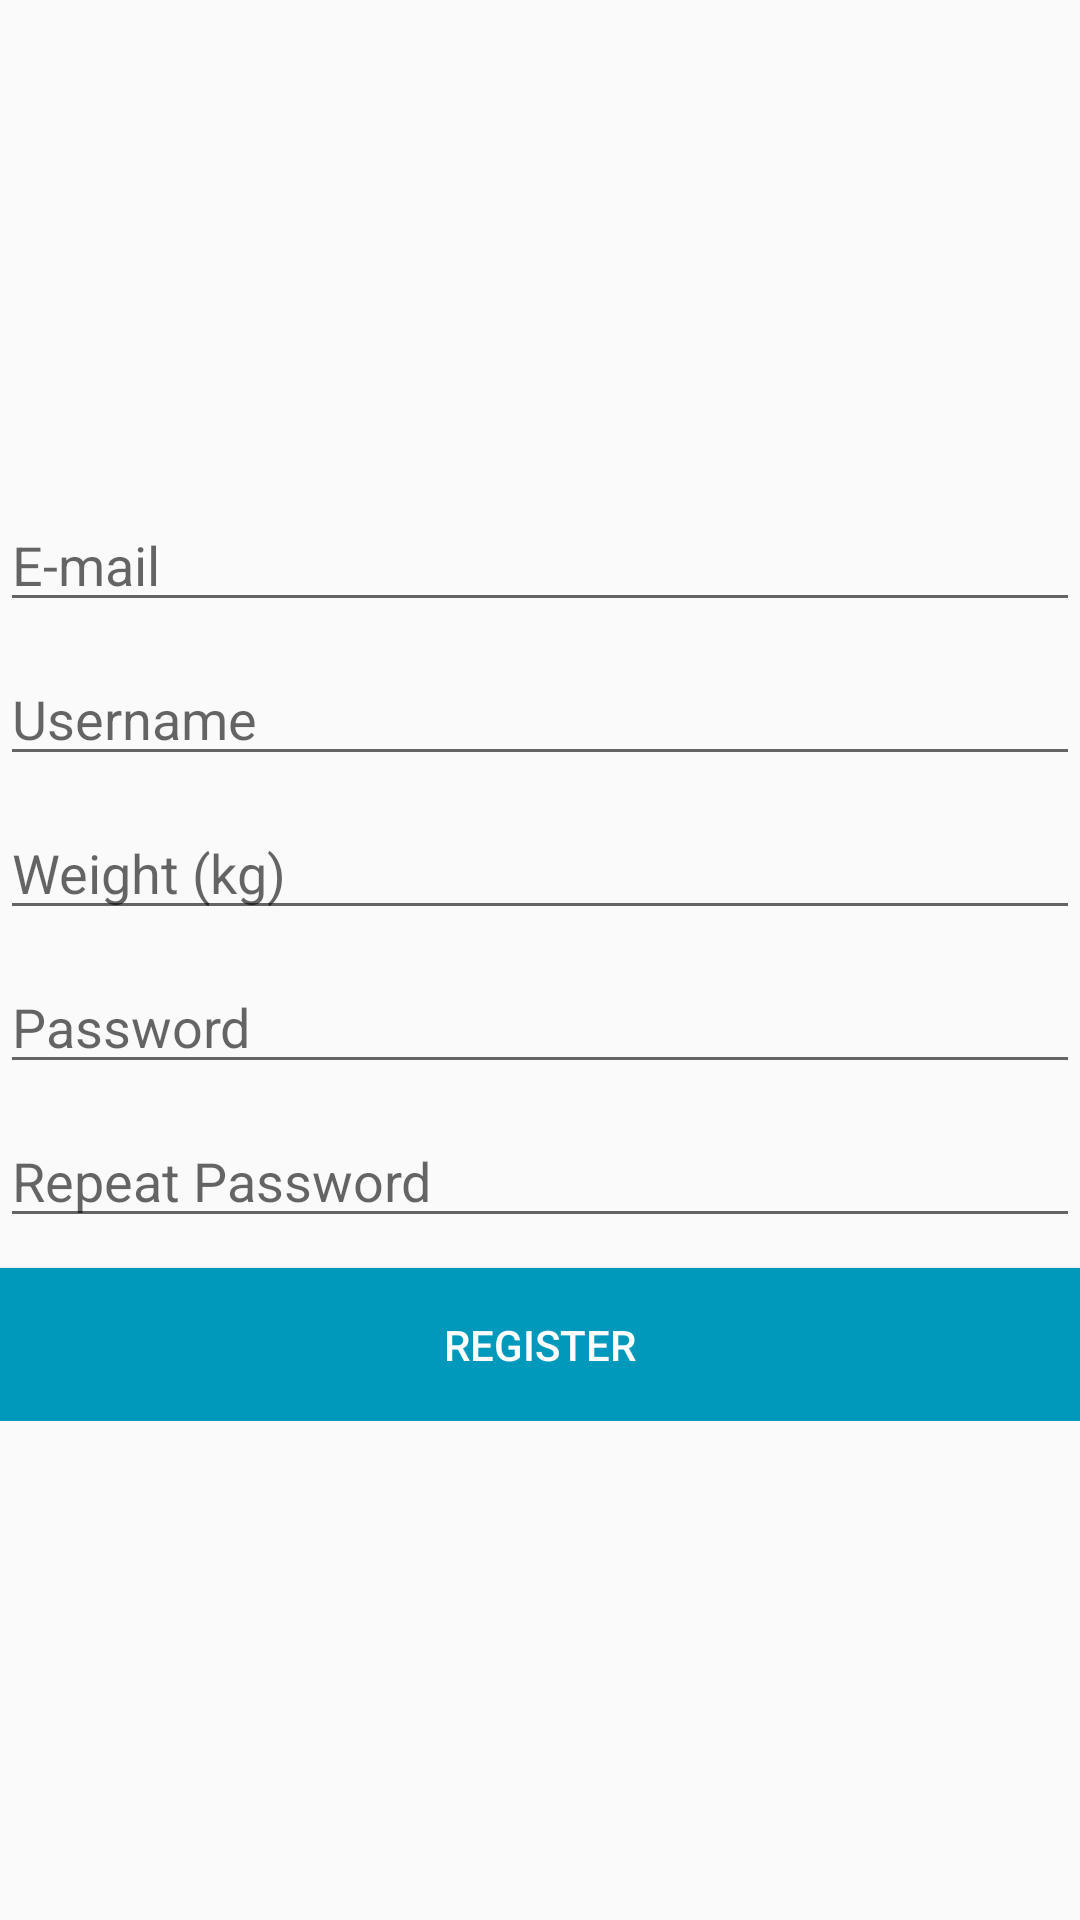

Android layout source for this screen:
<!-- AndroidManifest.xml: application theme AppTheme -->
<!-- res/layout/activity_register.xml -->
<LinearLayout xmlns:android="http://schemas.android.com/apk/res/android"
    xmlns:tools="http://schemas.android.com/tools"
    android:layout_width="match_parent"
    android:layout_height="match_parent"
    android:orientation="vertical"
    android:layout_marginTop="@dimen/activity_vertical_margin"
    android:layout_marginLeft="@dimen/login_horizontal_margin"
    android:layout_marginRight="@dimen/login_horizontal_margin"
    android:layout_marginBottom="@dimen/activity_vertical_margin"
    tools:context="edu.rosehulman.androidproject.activities.LoginActivity"
    android:gravity="center_vertical|center_horizontal">

    <LinearLayout
        android:id="@+id/email_register_form"
        android:layout_width="match_parent"
        android:layout_height="wrap_content"
        android:gravity="center_vertical"
        android:orientation="vertical">

        <AutoCompleteTextView
            android:id="@+id/register_email"
            android:layout_width="match_parent"
            android:layout_height="wrap_content"
            android:hint="@string/prompt_email"
            android:inputType="textEmailAddress"
            android:maxLines="1"
            android:singleLine="true"
            android:layout_marginBottom="10dp" />

        <EditText android:id="@+id/register_username"
            android:layout_width="match_parent"
            android:layout_height="wrap_content"
            android:hint="@string/prompt_username"
            android:imeActionId="@+id/login"
            android:imeActionLabel="@string/action_sign_in_short"
            android:imeOptions="actionUnspecified"
            android:inputType="text"
            android:maxLines="1"
            android:singleLine="true"
            android:layout_marginBottom="10dp"  />

        <EditText android:id="@+id/register_weight"
            android:layout_width="match_parent"
            android:layout_height="wrap_content"
            android:hint="@string/register_weight"
            android:imeActionId="@+id/login"
            android:imeActionLabel="@string/action_sign_in_short"
            android:imeOptions="actionUnspecified"
            android:inputType="number"
            android:maxLines="1"
            android:singleLine="true"
            android:numeric="decimal"
            android:layout_marginBottom="10dp"  />

        <EditText android:id="@+id/register_password"
            android:layout_width="match_parent"
            android:layout_height="wrap_content"
            android:hint="@string/prompt_password"
            android:imeActionId="@+id/login"
            android:imeActionLabel="@string/action_sign_in_short"
            android:imeOptions="actionUnspecified"
            android:inputType="textPassword"
            android:maxLines="1"
            android:singleLine="true"
            android:layout_marginBottom="10dp"  />

        <EditText android:id="@+id/register_repeat_password"
            android:layout_width="match_parent"
            android:layout_height="wrap_content"
            android:hint="@string/prompt_repeat_password"
            android:imeActionId="@+id/login"
            android:imeActionLabel="@string/action_sign_in_short"
            android:imeOptions="actionUnspecified"
            android:inputType="textPassword"
            android:maxLines="1"
            android:singleLine="true"
            android:layout_marginBottom="10dp"  />

        <Button
            android:id="@+id/email_register_button" style="@style/button"
            android:text="@string/action_register"/>

    </LinearLayout>
</LinearLayout>
<!-- resources referenced by this layout -->
<resources>
  <dimen name="activity_vertical_margin">16dp</dimen>
  <string name="action_register">Register</string>
  <string name="action_sign_in_short">Sign in</string>
  <string name="prompt_email">E-mail</string>
  <string name="prompt_password">Password</string>
  <string name="prompt_repeat_password">Repeat Password</string>
  <string name="prompt_username">Username</string>
  <string name="register_weight">Weight (kg)</string>
  <style name="button">
          <item name="android:layout_width">fill_parent</item>
          <item name="android:layout_height">fill_parent</item>
          <item name="android:padding">@dimen/activity_horizontal_margin</item>
          <item name="android:background">@drawable/button_drawable</item>
          <item name="android:textColor">@color/button_text_color</item>
          <item name="android:layout_weight">3</item>
      </style>
  <style name="AppTheme" parent="Theme.AppCompat.Light.DarkActionBar">
          <item name="android:actionBarStyle">@style/MyActionBar</item>
          <item name="android:icon">@drawable/icon</item>
      </style>
  <dimen name="activity_horizontal_margin">16dp</dimen>
  <!-- drawable button_drawable (drawable) -->
  <?xml version="1.0" encoding="utf-8"?>
  <selector xmlns:android="http://schemas.android.com/apk/res/android">
      <item
          android:state_focused="true"
          android:state_pressed="true"
          android:drawable="@color/light_blue" />
      <item
          android:state_focused="false"
          android:state_pressed="true"
          android:drawable="@color/light_blue" />
      <item
          android:drawable="@color/blue" />
  </selector>
  <color name="button_text_color">#ffffff</color>
  <style name="MyActionBar">
          <item name="android:background">@color/gray</item>
          <item name="android:icon">@drawable/icon</item>
          <item name="android:logo">@drawable/icon</item>
      </style>
  <!-- drawable icon: png bitmap (drawable, 8382 bytes) -->
  <color name="light_blue">#ffbfe2e8</color>
  <color name="blue">#f09b</color>
  <color name="gray">#777</color>
</resources>
